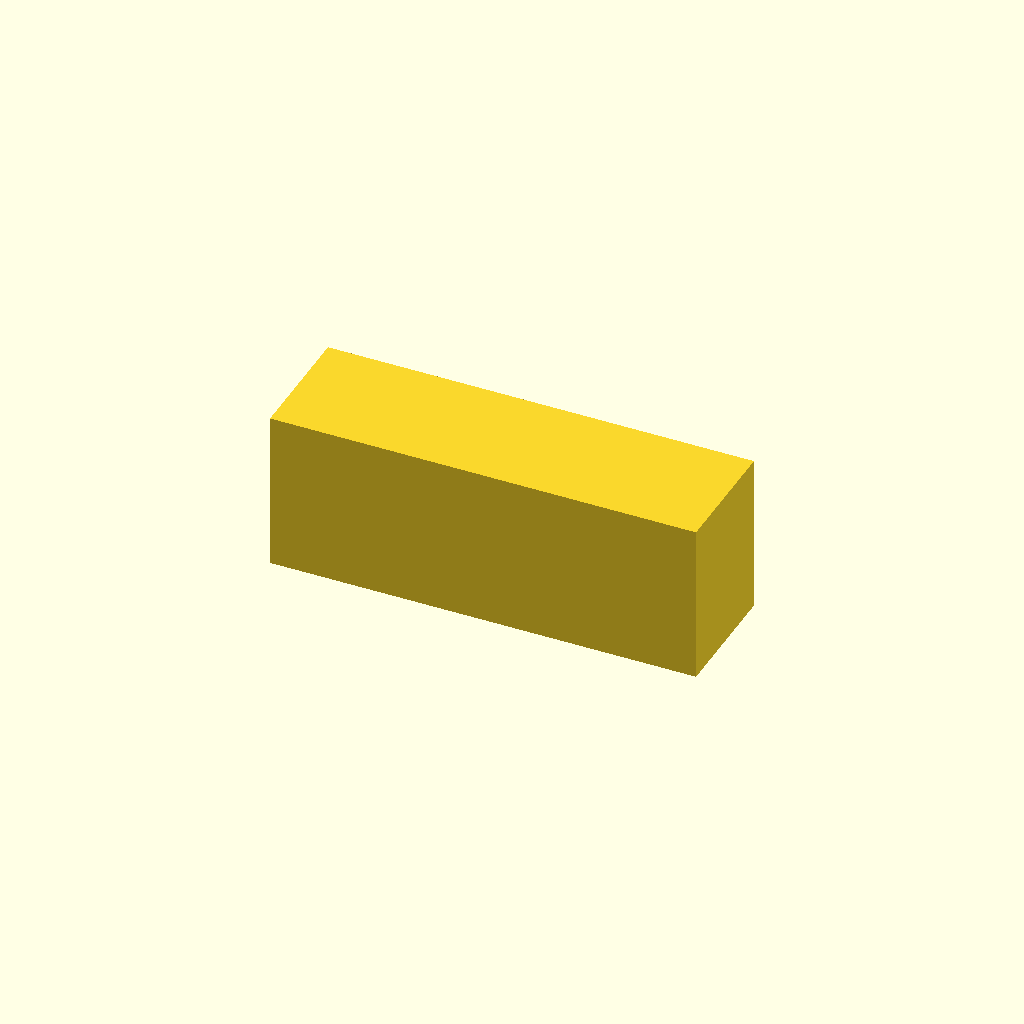
Cell 1: rendered with the file's own defaults.
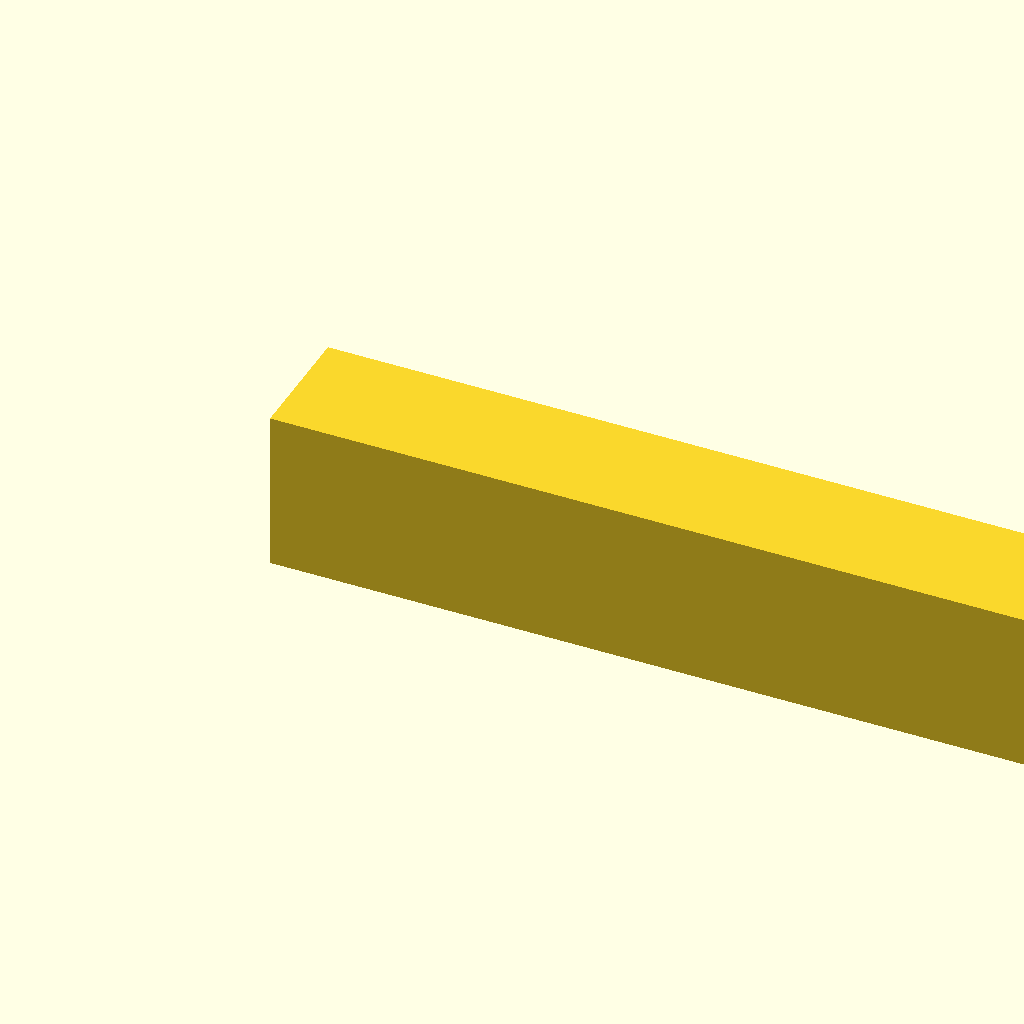
Cell 2: the same model with base_length = 1.5.
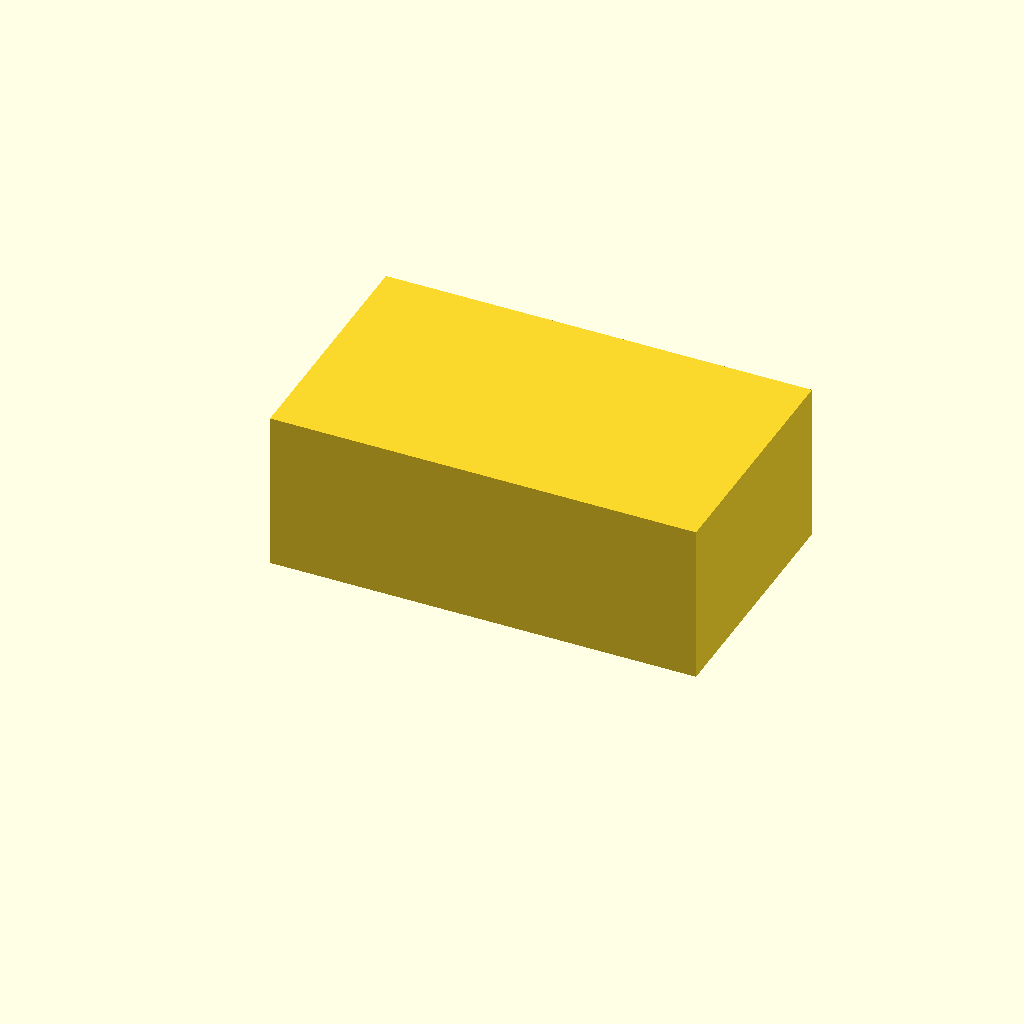
Cell 3: the same model with base_width = 0.4375.
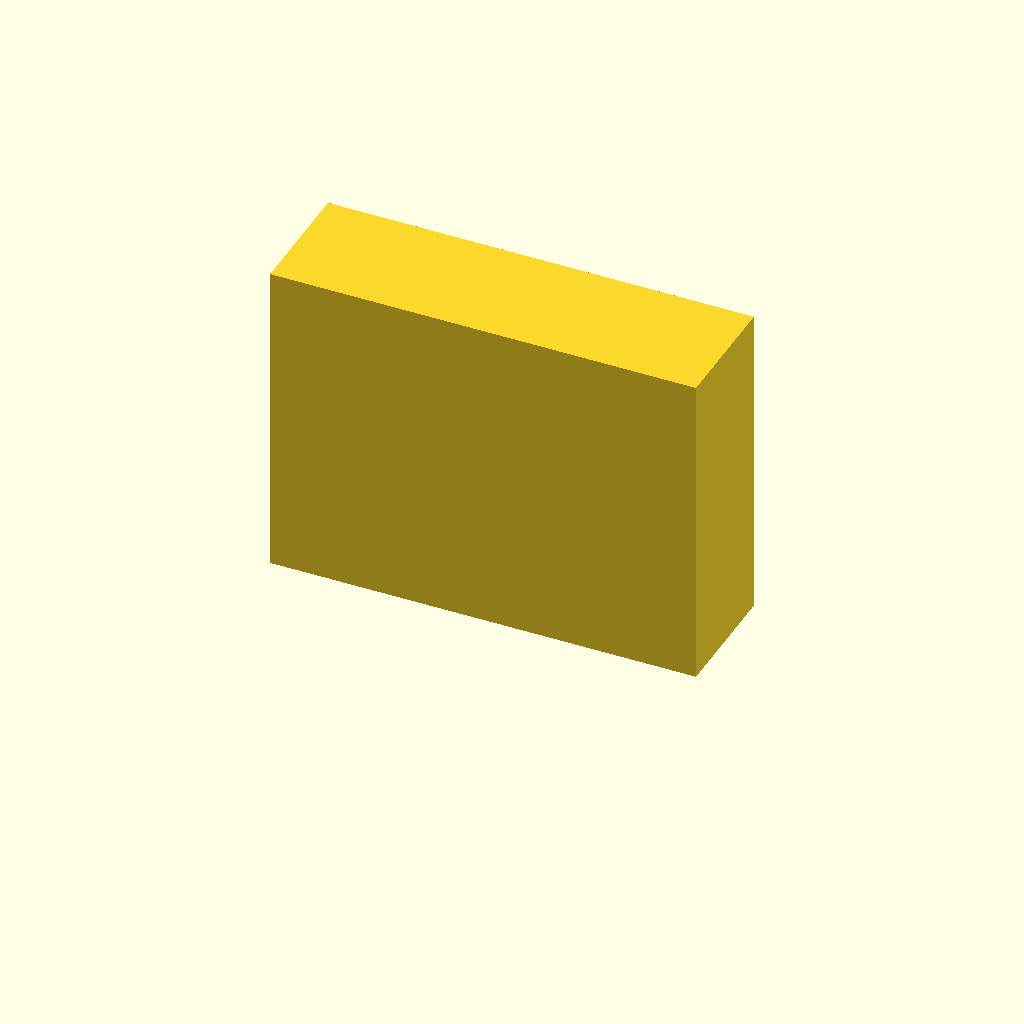
Cell 4: the same model with base_height = 0.5625.
One fixed orthographic camera (rotation 55°, 0°, 25°; colour scheme Cornfield) for every cell.
Source of the model, projects/p3d-bench/demo/runs/text2cad_0001_00017063_parametric_openscad_gemini-reason/generated.scad:
// CAD Model: Base with two internal cylindrical voids
// All dimensions are in inches/mm as per the provided unitless values.

$fn = 100; // High resolution for smooth circular profiles

// --- Parameters ---

// Main base dimensions
base_length = 0.75;
base_width = 0.21875;
base_height = 0.28125;

// Remove-material feature parameters
hole_radius = 0.0312;
hole1_x = 0.0717;      // Distance from left edge for first axis
hole2_x = 0.6692;      // Distance from left edge for second axis
hole_y = 0.0625;       // Distance from front edge for both axes

// Cut height parameters (Z-axis)
cut_z_start = 0.1081;  // Bottom of the removed band
cut_z_end = 0.1705;    // Top of the removed band
cut_depth = cut_z_end - cut_z_start; // ~0.0624 (matches the 0.0625 declared depth)

// --- Modules ---

// Module for the main rectangular base
module main_base() {
    // Formed as one solid upper-side extrusion from the base datum (z=0),
    // filling the footprint to the left, right, front, and back edges.
    cube([base_length, base_width, base_height]);
}

// Module for the subtractive features
module removed_features() {
    // Feature made only from 2 separate circular profiles
    // The intervening material is left solid (not a connected slot)
    
    // First circular profile (Left)
    translate([hole1_x, hole_y, cut_z_start])
        cylinder(h=cut_depth, r=hole_radius);
        
    // Second circular profile (Right)
    translate([hole2_x, hole_y, cut_z_start])
        cylinder(h=cut_depth, r=hole_radius);
}

// --- Main Assembly ---

// Subtract the circular profiles from the main base
difference() {
    main_base();
    removed_features();
}
Customizer parameters (derived from the source; name, type, default, range or options):
base_length: number, default 0.75
base_width: number, default 0.21875
base_height: number, default 0.28125
hole_radius: number, default 0.0312
hole1_x: number, default 0.0717
hole2_x: number, default 0.6692
hole_y: number, default 0.0625
cut_z_start: number, default 0.1081
cut_z_end: number, default 0.1705
